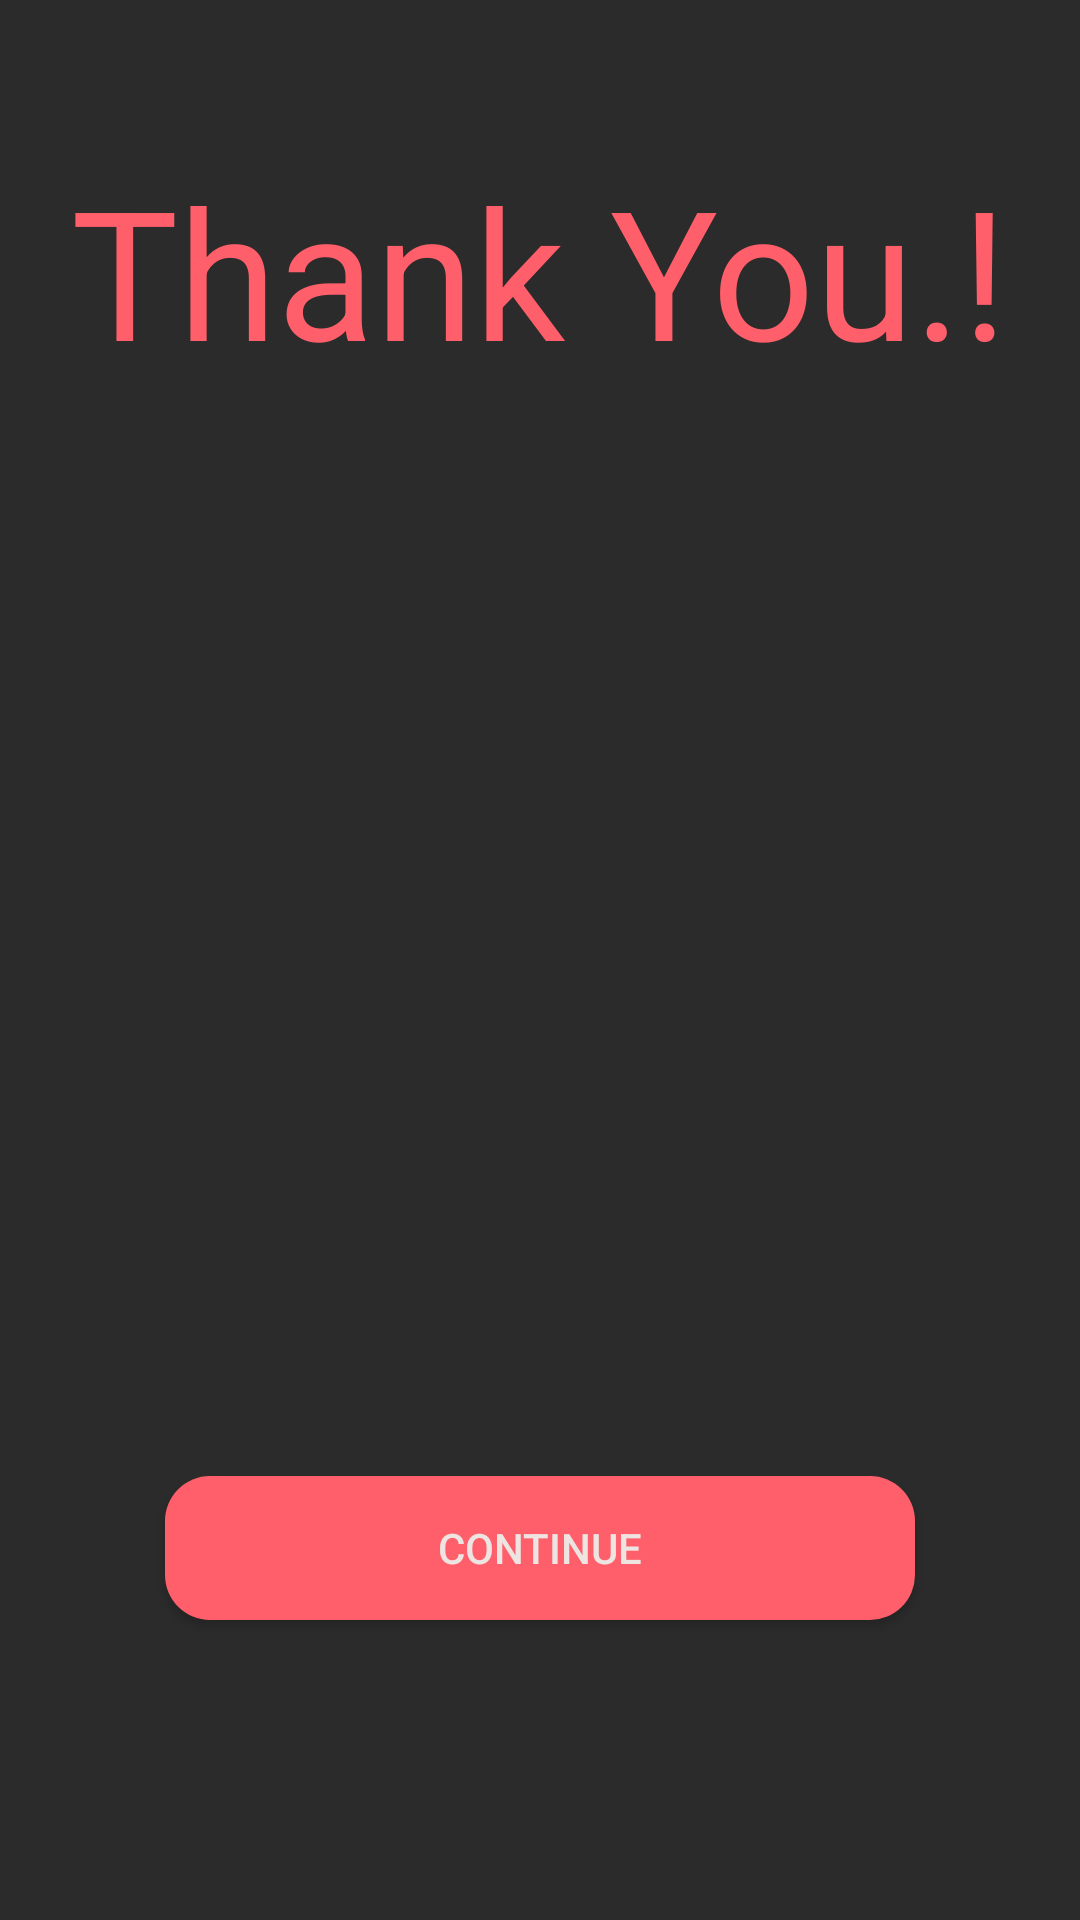

This screen was rendered from an Android layout file. Write that file and the resources it references.
<!-- AndroidManifest.xml: application theme AppTheme -->
<!-- res/layout/activity_booked.xml -->
<RelativeLayout xmlns:android="http://schemas.android.com/apk/res/android"
    xmlns:tools="http://schemas.android.com/tools"
    android:layout_width="match_parent"
    android:layout_height="match_parent"
    android:background="#2b2b2b" >

    <TextView
        android:id="@+id/textView1"
        android:layout_width="wrap_content"
        android:layout_height="wrap_content"
        android:layout_marginTop="50dp"
        android:layout_alignParentTop="true"
        android:layout_centerHorizontal="true"
        android:text="Thank You.!"
        android:textColor="#ff5f6a"
        android:textSize="60dp" />

    <Button
        android:id="@+id/button1"
        android:layout_width="250dp"
        android:layout_height="wrap_content"
        android:layout_alignParentBottom="true"
        android:layout_centerHorizontal="true"
        android:text="Continue"
        android:layout_marginBottom="100dp"
        android:background="@drawable/custom_button"
        android:textColor="#eee4e1" />

</RelativeLayout>
<!-- resources referenced by this layout -->
<resources>
  <!-- drawable custom_button (drawable) -->
  <?xml version="1.0" encoding="utf-8"?>
  <shape xmlns:android="http://schemas.android.com/apk/res/android">
      <solid
          android:color="#ff5f6a" />
      <corners
          android:radius="15dp" />
  </shape>
  <style name="AppTheme" parent="Theme.AppCompat.Light.NoActionBar">
          
          <item name="colorPrimary">#2b2b2b</item>
          <item name="colorPrimaryDark">#2b2b2b</item>
          <item name="colorAccent">@color/colorAccent</item>
      </style>
  <!-- not gathered from this repository: default colours our renderer supplied (Android Studio template values) -->
  <color name="colorAccent">#FF03DAC5</color>
</resources>
